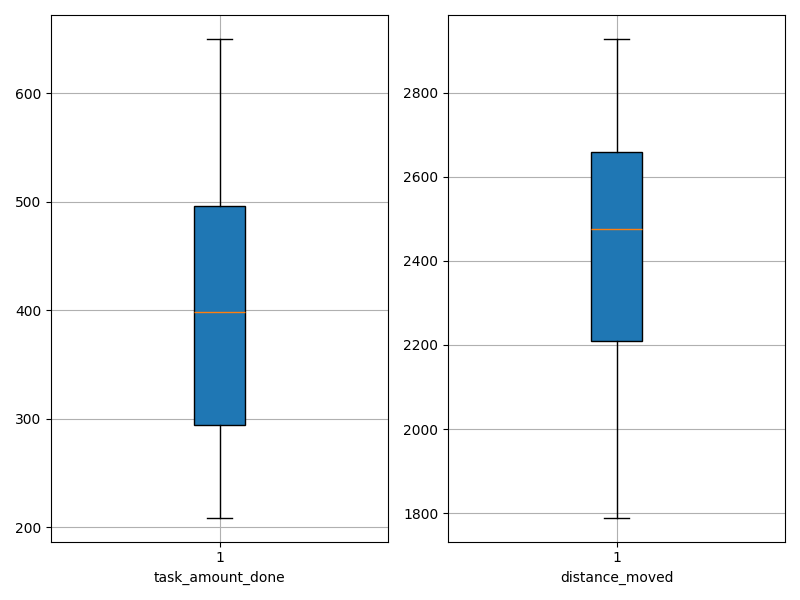

The table this chart was drawn from, first rows:
agent_id, task_amount_done, distance_moved
0, 402.0, 2301
1, 515.0, 2276
2, 487.0, 2247
3, 650.0, 1789
4, 493.0, 2045
5, 367.0, 2492
6, 443.0, 2249
7, 241.0, 2787
8, 378.0, 2501
9, 572.0, 1902
10, 250.0, 2882
11, 457.0, 2490
12, 502.0, 2133
13, 212.0, 2748
14, 395.0, 2492
15, 257.0, 2672
16, 273.0, 2928
17, 367.0, 2388
18, 434.0, 2264
19, 321.0, 2549
20, 285.0, 2737
21, 532.0, 2131
22, 424.0, 2460
23, 337.0, 2507
24, 602.0, 1911
25, 338.0, 2623
26, 209.0, 2822
27, 499.0, 2192
28, 497.0, 2198
29, 209.0, 2908
